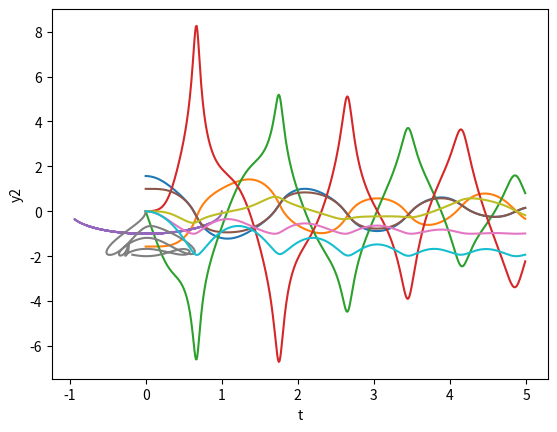

This chart was generated by the following Python code:
# -*- coding: utf-8 -*-
"""
Created on Sun Feb 28 18:13:06 2021

[redacted]
"""

import numpy as np
from random import choice
import matplotlib.pyplot as plt
from scipy.integrate import odeint

m1 = m2 = 1 #bob masses (kg)
l1 = l2 = 1 #string lengths (m)
k1 = k2 = 0.42 #damping constants
g = 9.807 #gravitational acceleration (ms^-2)
dt = 0.01 #time delta (s)
t_end = 5 #simulation time (s)
theta1_0 = np.pi / 2 #initial angle 1 (rad)
theta2_0 = -np.pi / 2 #initial angle 2 (rad)
theta1 = theta1_0 #angular displacement 1 (rad)
theta2 = theta2_0 #angular displacement 2 (rad)
omega1_0 = 0 #intial angular velocity 1 (rads^-1)
omega2_0 = 0 #intial angular velocity 2 (rads^-1)
omega1 = omega1_0 #angular velocity 1 (rads^-1)
omega2 = omega2_0 #angular velocity 2 (rads^-1)
alpha1 = alpha2 = 0 #initial angular accelerations (rads^-2)
inits = [theta1_0, theta2_0, omega1_0, omega2_0] #intial conditions list
T = np.arange(0, t_end, dt) #an array to store the flow of time
s = lambda x : np.sin(x) #lambda function for sine
c = lambda x : np.cos(x) #lambda function for cosine

def genGraph(x, y, title_x = "", title_y = ""): #generates a specific graph
    if title_x != "": plt.xlabel(title_x) #adds an x-axis title if given
    if title_y != "": plt.ylabel(title_y) #adds a y=axis title if given
    plt.plot(x, y) #plots the dendulum position data
    #plt.gca().set_aspect("equal") #sets the aspect ratio to unity
    plt.grid() #adds gridlines to the graph
    plt.savefig("dendulum" + str(choice(T)) + ".png") #saves the figure
    plt.show() #shows the dendulum graph

def simDeudulum(init, t, l1, l2, m1, m2, g): #simulates the dendulum motion
    theta1, theta2, omega1, omega2 = init #initial state of the dendulum
    delta = theta1 - theta2 #difference between angular displacements
    M = m1 + m2 #total mass of the two bobs
    alpha1_a = m2 * g * s(theta2) * c(delta) #components of the equations of motion
    alpha1_b = - m2 * s(delta) * (l1 * (omega1**2) * c(delta) + l2 * (omega2**2))
    alpha1_c = - M * g * s(theta1)
    alpha1_d = l1 * (m1 + m2 * (s(delta))**2)
    alpha2_a = M * (l1 * (omega1**2) * s(delta))
    alpha2_b = M * g * (-s(theta2) + s(theta1) * c(delta))
    alpha2_c = m2 * l2 * (omega2**2) * s(delta) * c(delta)
    alpha2_d = l2 * (m1 + m2 * (s(delta))**2)
    alpha1 = (alpha1_a + alpha1_b + alpha1_c) / alpha1_d #equations of motion
    alpha2 = (alpha2_a + alpha2_b + alpha2_c) / alpha2_d
    cont = [omega1, omega2, alpha1, alpha2] #the derived state of the dendulum
    return cont #returns the first derivatives of the equations

def simDendulum(init, t, l1, l2, m1, m2, g): #simulates the dendulum
    theta1, theta2, omega1, omega2 = init #initial state of the dendulum
    delta = theta1 - theta2 #difference between angular displacements
    M = m1 + m2 #total mass of the two bobs
    alpha1_a = -g * (m1 + M) * s(theta1) #components of the differentials
    alpha1_b = - m2 * g * s(delta - theta2)
    alpha1_c = -2 * s(delta) * m2 * ((omega2**2) * l2 + (omega1**2) * l1 * c(delta))
    alpha1_d = l1 * (m1 + M + -m2 * c(2 * delta))
    alpha2_a = 2 * s(delta) * (omega1**2) * l1 * M
    alpha2_b = 2 * s(delta) * g * M * c(theta1)
    alpha2_c = 2 * s(delta) * (omega2**2) * l2 * m2 * c(delta)
    alpha2_d = l2 * (m1 + M + -m2 * (c(2 * delta))**2)
    alpha1 = (alpha1_a + alpha1_b + alpha1_c) / alpha1_d #equations of motion
    alpha2 = (alpha2_a + alpha2_b + alpha2_c) / alpha2_d
    cont = [omega1, omega2, alpha1, alpha2] #the derived state of the dendulum
    return cont #returns the first derivatives of the equations

def simChendulum(init, t, l1, l2, m1, m2, g): #simulates the dendulum motion
    theta1, theta2, omega1, omega2 = init #initial state of the dendulum
    delta = theta1 - theta2 #difference between angular displacements
    M = m1 + m2 #total mass of the two bobs
    alpha1_a = m2 * g * s(theta2) * c(delta) #components of the differentials
    alpha1_b = -m2 * l2 * (omega1**2) * s(delta) * c(delta)
    alpha1_c = -m2 * l2 * (omega2**2) * s(delta) - g * M * s(theta1)
    alpha1_d = M * l1 - m2 * l1 * (c(delta))**2
    alpha2_a = m2 * l2 * (omega1**2) * s(delta)
    alpha2_b = -m2 * g * s(theta2)
    alpha2_c = (m2 / M) * (m2 * l2 * (omega1**2) * s(delta) + g * M * s(theta1)) / c(delta)
    alpha2_d = m2 * l2 - (m2**2) * l2 * ((c(delta))**2) / M
    alpha1 = (alpha1_a + alpha1_b + alpha1_c) / alpha1_d #equations of motion
    alpha2 = (alpha2_a + alpha2_b + alpha2_c) / alpha2_d
    cont = [omega1, omega2, alpha1, alpha2] #the derived state of the dendulum
    return cont #returns the first derivatives of the equations

def simDDendulum(init, t, l1, l2, m1, m2, g, k1, k2): #simulates the dendulum motion
    theta1, theta2, omega1, omega2 = init #initial state of the dendulum
    delta = theta1 - theta2 #difference between angular displacements
    M = m1 + m2 #total mass of the two bobs
    alpha1_a = m2 * l1 * (omega1**2) * s(2 * delta) #equation components
    alpha1_b = 2 * m2 * l2 * (omega2**2) * s(delta)
    alpha1_c = 2 * m2 * g * c(theta2) * s(delta) + 2 * m1 * g * s(theta1)
    alpha1_d = 2 * k1 * omega1 - 2 * k2 * omega2 * c(delta)
    alpha1_e = -2 * l1 * (m1 + m2 * (s(delta))**2)
    alpha2_a = m2 * l2 * (omega2**2) * s(2 * delta)
    alpha2_b = 2 * M * l1 * (omega1**2) * s(delta)
    alpha2_c = 2 * M * g * c(theta1) * s(delta)
    alpha2_d = 2 * k1 * (omega1) * c(delta)
    alpha2_e = -2 * M * k2 * omega2 / m2
    alpha2_f = 2 * l2 * (m1 + m2 * (s(delta))**2)
    alpha1 = (alpha1_a + alpha1_b + alpha1_c + alpha1_d) / alpha1_e #equations
    alpha2 = (alpha2_a + alpha2_b + alpha2_c + alpha2_d + alpha2_e) / alpha2_f
    cont = [omega1, omega2, alpha1, alpha2] #the derived state of the dendulum
    return cont #returns the first derivatives of the equations

sol = odeint(simDDendulum, inits, T, (l1, l2, m1, m2, g, k1, k2)) #solve
#sol = odeint(simDendulum, inits, T, (l1, l2, m1, m2, g)) #solve equations

theta1 = sol[:, 0] #obtains the theta values from the solution
theta2 = sol[:, 1] #obtains the theta values from the solution
omega1 = sol[:, 2] #obtains the omega values from the solution
omega2 = sol[:, 3] #obtains the omega values from the solution

genGraph(T, theta1, "t", "theta1") #plots the angle against time graph
genGraph(T, theta2, "t", "theta2") #plots the angle against time graph
genGraph(T, omega1, "t", "omega1") #plots the angular velocity graph
genGraph(T, omega2, "t", "omega2") #plots the angular velocity graph

x1 = l1 * np.sin(theta1) #obtains the x1 positions from the solution
y1 = -l1 * np.cos(theta1) #obtains the y1 positions from the solution
x2 = x1 + l2 * np.sin(theta2) #obtains the x2 positions from the solution
y2 = y1 - l2 * np.cos(theta2) #obtains the y2 positions from the solution

genGraph(x1, y1, "x1", "y1") #plots the dendulum position graph
genGraph(T, x1, "t", "x1") #plots the x positions against time graph
genGraph(T, y1, "t", "y1") #plots the height against time graphs
genGraph(x2, y2, "x2", "y2") #plots the dendulum position graph
genGraph(T, x2, "t", "x2") #plots the x positions against time graph
genGraph(T, y2, "t", "y2") #plots the height against time graphs
